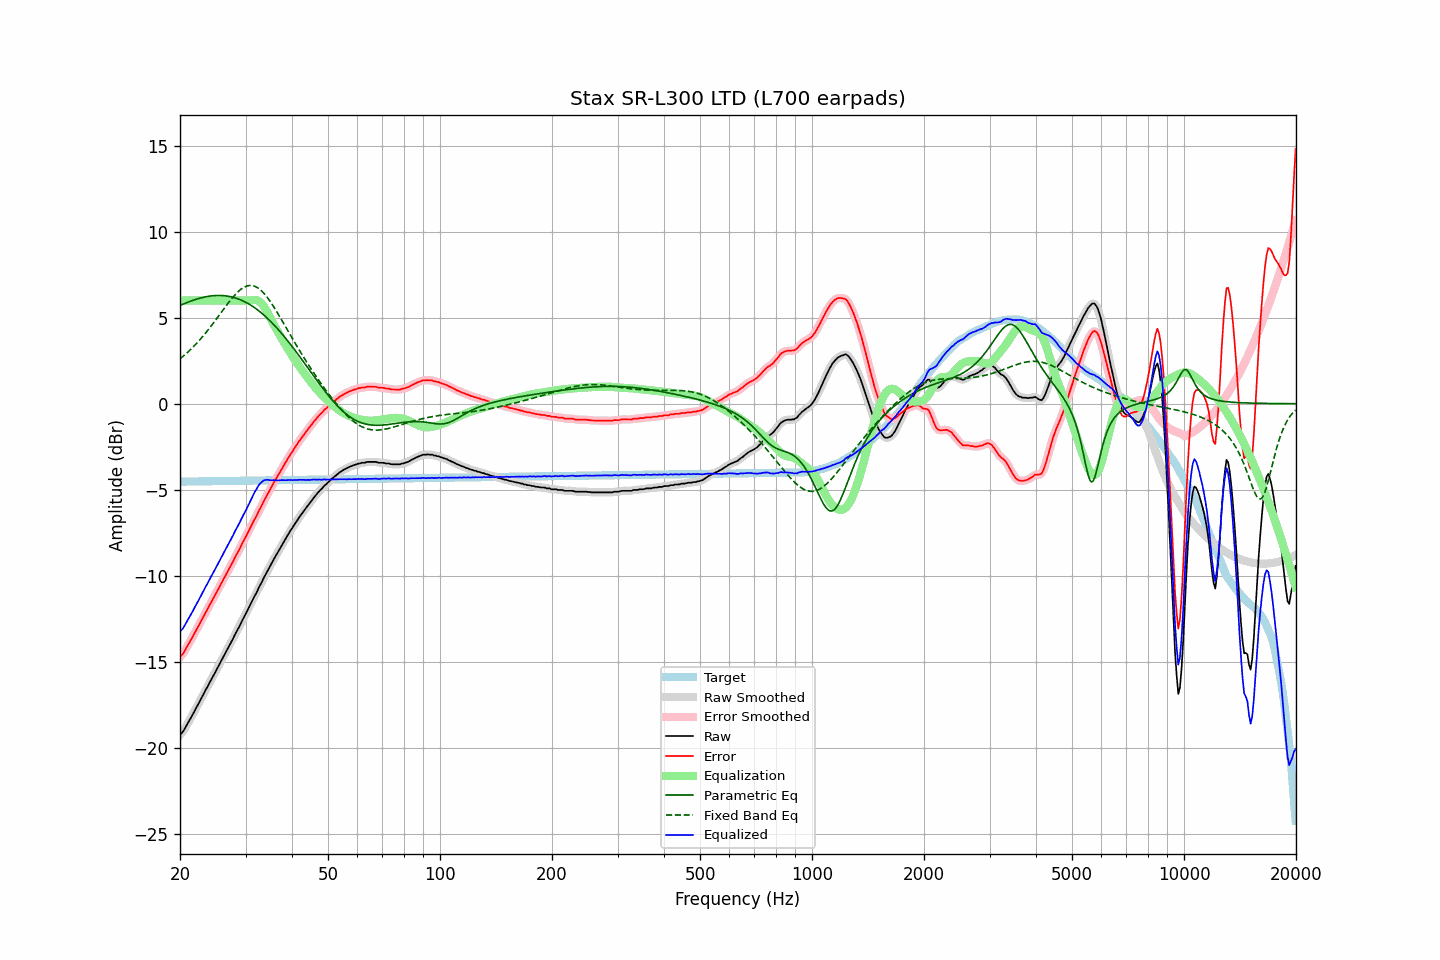

The table this chart was drawn from, first rows:
frequency, raw, error, smoothed, error_smoothed, equalization, parametric_eq, fixed_band_eq, equalized_raw, equalized_smoothed, target
20.00, -19.23, -14.70, -19.24, -14.71, 6.00, 5.70, 2.61, -13.23, -13.24, -4.53
20.20, -19.14, -14.61, -19.13, -14.61, 6.00, 5.75, 2.68, -13.14, -13.13, -4.53
20.40, -19.03, -14.50, -19.01, -14.48, 6.00, 5.79, 2.76, -13.03, -13.01, -4.53
20.61, -18.87, -14.35, -18.87, -14.35, 6.00, 5.83, 2.84, -12.87, -12.87, -4.53
20.81, -18.70, -14.17, -18.71, -14.18, 6.00, 5.86, 2.92, -12.70, -12.71, -4.52
21.02, -18.54, -14.02, -18.54, -14.02, 6.00, 5.90, 3.01, -12.54, -12.54, -4.52
21.23, -18.37, -13.85, -18.37, -13.85, 6.00, 5.94, 3.10, -12.37, -12.37, -4.52
21.44, -18.21, -13.69, -18.21, -13.69, 6.00, 5.97, 3.19, -12.21, -12.21, -4.52
21.66, -18.04, -13.52, -18.04, -13.52, 6.00, 6.01, 3.28, -12.04, -12.04, -4.52
21.87, -17.86, -13.34, -17.86, -13.35, 6.00, 6.04, 3.38, -11.86, -11.86, -4.52
22.09, -17.69, -13.17, -17.69, -13.17, 6.00, 6.07, 3.47, -11.69, -11.69, -4.52
22.31, -17.51, -12.99, -17.51, -13.00, 6.00, 6.10, 3.57, -11.51, -11.51, -4.51
22.54, -17.34, -12.83, -17.34, -12.82, 6.00, 6.12, 3.68, -11.34, -11.34, -4.51
22.76, -17.16, -12.65, -17.16, -12.65, 6.00, 6.15, 3.78, -11.16, -11.16, -4.51
22.99, -16.98, -12.47, -16.98, -12.47, 6.00, 6.17, 3.89, -10.98, -10.98, -4.51
23.22, -16.81, -12.30, -16.80, -12.30, 6.00, 6.19, 4.00, -10.81, -10.80, -4.51
23.45, -16.62, -12.11, -16.63, -12.12, 6.00, 6.21, 4.11, -10.62, -10.63, -4.51
23.69, -16.46, -11.96, -16.45, -11.95, 6.00, 6.23, 4.23, -10.46, -10.45, -4.51
23.92, -16.28, -11.77, -16.28, -11.78, 6.00, 6.25, 4.35, -10.28, -10.28, -4.50
24.16, -16.11, -11.61, -16.11, -11.61, 6.00, 6.26, 4.47, -10.11, -10.11, -4.50
24.40, -15.94, -11.44, -15.94, -11.43, 6.00, 6.27, 4.59, -9.94, -9.94, -4.50
24.65, -15.76, -11.26, -15.76, -11.26, 6.00, 6.28, 4.71, -9.76, -9.76, -4.50
24.89, -15.59, -11.09, -15.59, -11.09, 6.00, 6.29, 4.84, -9.59, -9.59, -4.50
25.14, -15.41, -10.91, -15.41, -10.91, 6.00, 6.29, 4.97, -9.41, -9.41, -4.50
25.39, -15.24, -10.74, -15.24, -10.74, 6.00, 6.29, 5.09, -9.24, -9.24, -4.50
25.65, -15.06, -10.57, -15.06, -10.56, 6.00, 6.29, 5.22, -9.06, -9.06, -4.50
25.91, -14.87, -10.38, -14.87, -10.38, 6.00, 6.29, 5.35, -8.87, -8.87, -4.49
26.16, -14.69, -10.20, -14.69, -10.20, 6.00, 6.28, 5.48, -8.69, -8.69, -4.49
26.43, -14.52, -10.03, -14.52, -10.03, 6.00, 6.27, 5.60, -8.52, -8.52, -4.49
26.69, -14.35, -9.86, -14.35, -9.86, 6.00, 6.26, 5.73, -8.35, -8.35, -4.49
26.96, -14.18, -9.69, -14.18, -9.69, 6.00, 6.24, 5.85, -8.18, -8.18, -4.49
27.23, -14.01, -9.53, -14.01, -9.52, 6.00, 6.23, 5.97, -8.01, -8.01, -4.49
27.50, -13.82, -9.34, -13.83, -9.34, 6.00, 6.21, 6.09, -7.82, -7.83, -4.49
27.77, -13.65, -9.16, -13.64, -9.16, 6.00, 6.18, 6.20, -7.65, -7.64, -4.48
28.05, -13.45, -8.97, -13.45, -8.97, 6.00, 6.16, 6.30, -7.45, -7.45, -4.48
28.33, -13.27, -8.79, -13.28, -8.80, 6.00, 6.13, 6.40, -7.27, -7.28, -4.48
28.62, -13.10, -8.62, -13.10, -8.62, 6.00, 6.10, 6.50, -7.10, -7.10, -4.48
28.90, -12.93, -8.45, -12.92, -8.44, 6.00, 6.06, 6.58, -6.93, -6.92, -4.48
29.19, -12.73, -8.25, -12.73, -8.26, 6.00, 6.02, 6.66, -6.73, -6.73, -4.48
29.48, -12.54, -8.06, -12.55, -8.07, 6.00, 5.98, 6.72, -6.54, -6.55, -4.48
29.78, -12.37, -7.90, -12.37, -7.89, 6.00, 5.94, 6.77, -6.37, -6.37, -4.47
30.08, -12.19, -7.72, -12.19, -7.71, 6.00, 5.89, 6.82, -6.19, -6.19, -4.47
30.38, -12.00, -7.53, -12.00, -7.53, 6.00, 5.84, 6.85, -6.00, -6.00, -4.47
30.68, -11.81, -7.34, -11.82, -7.35, 6.00, 5.78, 6.86, -5.81, -5.82, -4.47
30.99, -11.63, -7.16, -11.63, -7.16, 6.01, 5.73, 6.87, -5.62, -5.62, -4.47
31.30, -11.44, -6.97, -11.44, -6.97, 6.02, 5.67, 6.86, -5.42, -5.42, -4.47
31.61, -11.25, -6.78, -11.26, -6.80, 6.03, 5.60, 6.84, -5.22, -5.23, -4.47
31.93, -11.08, -6.62, -11.07, -6.61, 6.03, 5.54, 6.80, -5.05, -5.04, -4.46
32.24, -10.90, -6.43, -10.89, -6.43, 6.01, 5.47, 6.75, -4.89, -4.88, -4.46
32.57, -10.69, -6.23, -10.71, -6.24, 5.97, 5.40, 6.69, -4.73, -4.74, -4.46
32.89, -10.52, -6.06, -10.52, -6.05, 5.90, 5.32, 6.61, -4.62, -4.62, -4.46
33.22, -10.34, -5.88, -10.33, -5.87, 5.80, 5.25, 6.53, -4.54, -4.53, -4.46
33.55, -10.14, -5.68, -10.15, -5.69, 5.68, 5.17, 6.43, -4.46, -4.47, -4.46
33.89, -9.97, -5.51, -9.97, -5.51, 5.54, 5.08, 6.33, -4.43, -4.43, -4.46
34.23, -9.79, -5.34, -9.79, -5.34, 5.37, 5.00, 6.21, -4.42, -4.42, -4.46
34.57, -9.62, -5.17, -9.62, -5.17, 5.19, 4.91, 6.09, -4.43, -4.43, -4.45
34.92, -9.45, -5.00, -9.45, -4.99, 5.01, 4.82, 5.96, -4.44, -4.44, -4.45
35.27, -9.27, -4.82, -9.27, -4.82, 4.83, 4.72, 5.82, -4.45, -4.44, -4.45
35.62, -9.09, -4.64, -9.10, -4.65, 4.65, 4.63, 5.67, -4.44, -4.44, -4.45
35.97, -8.93, -4.48, -8.93, -4.48, 4.49, 4.53, 5.53, -4.44, -4.45, -4.45
... 635 more rows
